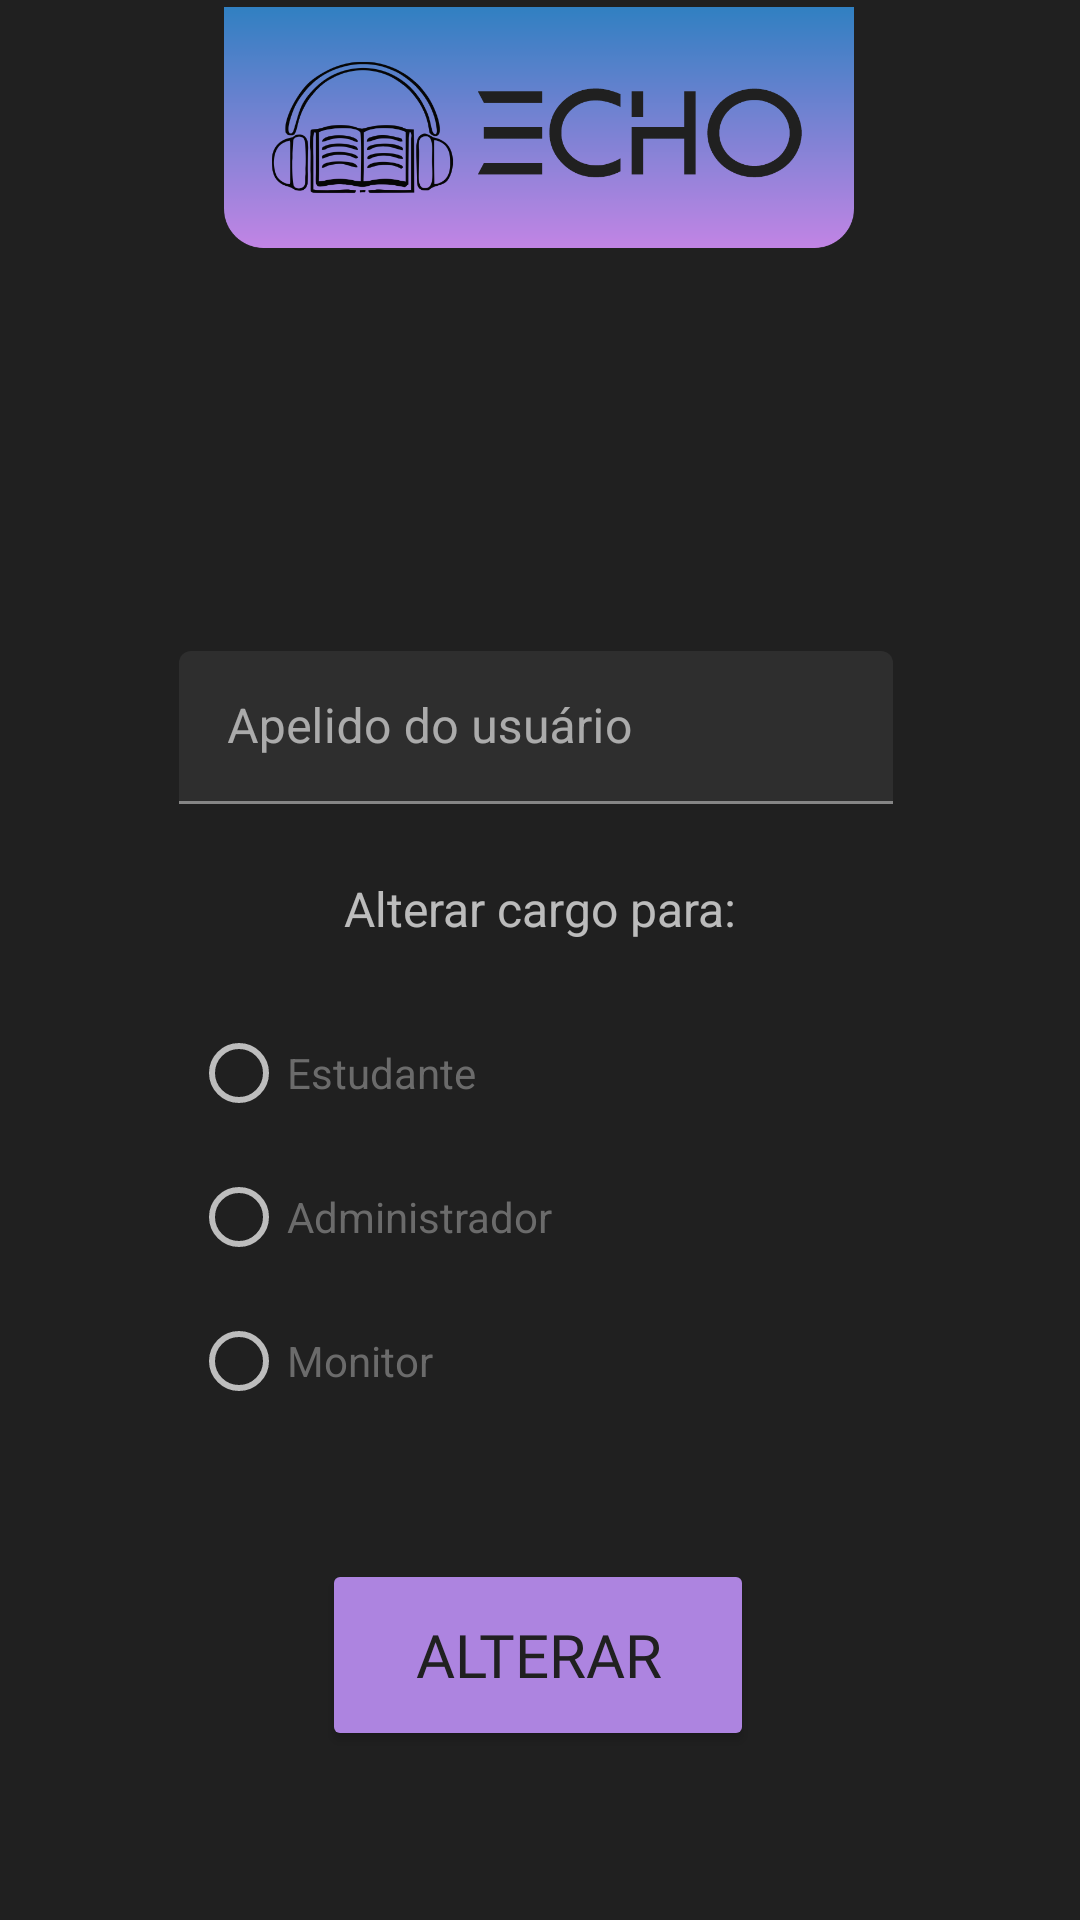

Android layout source for this screen:
<!-- AndroidManifest.xml: application theme Theme.EchoPodcasts.NoActionBar.FullScreen -->
<!-- res/layout/activity_tela_gerenciar.xml -->
<?xml version="1.0" encoding="utf-8"?>
<androidx.constraintlayout.widget.ConstraintLayout xmlns:android="http://schemas.android.com/apk/res/android"
    xmlns:app="http://schemas.android.com/apk/res-auto"
    xmlns:tools="http://schemas.android.com/tools"
    android:layout_width="match_parent"
    android:layout_height="match_parent"
    android:background="@color/PretoFundo"
    tools:context=".tela_gerenciar"
    tools:layout_editor_absoluteX="0dp"
    tools:layout_editor_absoluteY="0dp">

    <Button
        android:id="@+id/btn_alterar"
        android:layout_width="144dp"
        android:layout_height="64dp"
        android:layout_marginTop="32dp"
        android:backgroundTint="@color/colorAssets"
        android:fontFamily="@font/sf_pro_display_heavy"
        android:text="Alterar"
        android:textColor="@color/PretoFundo"
        android:textSize="20dp"
        app:layout_constraintBottom_toBottomOf="parent"
        app:layout_constraintEnd_toEndOf="parent"
        app:layout_constraintHorizontal_bias="0.497"
        app:layout_constraintStart_toStartOf="parent"
        app:layout_constraintTop_toBottomOf="@+id/radGroup_escolaridade"
        app:layout_constraintVertical_bias="0.0" />

    <com.google.android.material.textfield.TextInputLayout
        android:id="@+id/tiL_1"
        android:layout_width="241dp"
        android:layout_height="wrap_content"
        android:layout_marginTop="112dp"
        app:flow_horizontalAlign="center"
        app:layout_constraintEnd_toEndOf="parent"
        app:layout_constraintStart_toStartOf="parent"
        app:layout_constraintTop_toBottomOf="@+id/imageView4">

        <EditText
            android:id="@+id/editT_usuario"
            android:layout_width="238dp"
            android:layout_height="51dp"
            android:layout_marginTop="20dp"
            android:ems="10"
            android:hint="Apelido do usuário"
            android:inputType="textPersonName"
            app:layout_constraintEnd_toEndOf="parent"
            app:layout_constraintStart_toStartOf="parent" />

    </com.google.android.material.textfield.TextInputLayout>

    <ImageView
        android:id="@+id/imageView4"
        android:layout_width="210dp"
        android:layout_height="85dp"
        app:layout_constraintEnd_toEndOf="parent"
        app:layout_constraintHorizontal_bias="0.497"
        app:layout_constraintStart_toStartOf="parent"
        app:srcCompat="@drawable/logo_curto"
        tools:ignore="MissingConstraints"
        tools:layout_editor_absoluteY="0dp" />

    <TextView
        android:id="@+id/textView9"
        android:layout_width="wrap_content"
        android:layout_height="wrap_content"
        android:layout_marginTop="24dp"
        android:text="Alterar cargo para:"
        android:textSize="16dp"
        app:layout_constraintEnd_toEndOf="parent"
        app:layout_constraintStart_toStartOf="parent"
        app:layout_constraintTop_toBottomOf="@+id/tiL_1" />

    <RadioGroup
        android:id="@+id/radGroup_escolaridade"
        android:layout_width="232dp"
        android:layout_height="154dp"
        android:layout_marginTop="20dp"
        app:flow_horizontalAlign="center"
        app:layout_constraintEnd_toEndOf="parent"
        app:layout_constraintHorizontal_bias="0.497"
        app:layout_constraintStart_toStartOf="parent"
        app:layout_constraintTop_toBottomOf="@+id/textView9">

        <RadioButton
            android:id="@+id/rBtn_estudante"
            android:layout_width="234dp"
            android:layout_height="wrap_content"
            android:text="Estudante"
            android:textColor="@color/cinza1" />

        <RadioButton
            android:id="@+id/rBtn_admin"
            android:layout_width="234dp"
            android:layout_height="wrap_content"
            android:text="Administrador"
            android:textColor="@color/cinza1" />

        <RadioButton
            android:id="@+id/rBtn_monitor"
            android:layout_width="234dp"
            android:layout_height="wrap_content"
            android:text="Monitor"
            android:textColor="@color/cinza1" />

    </RadioGroup>


</androidx.constraintlayout.widget.ConstraintLayout>
<!-- resources referenced by this layout -->
<resources>
  <color name="PretoFundo">#202020</color>
  <color name="cinza1">#6B6B6B</color>
  <color name="colorAssets">#AD84E0</color>
  <!-- drawable logo_curto: png bitmap (drawable-hdpi, 28854 bytes) -->
  <style name="Theme.EchoPodcasts.NoActionBar.FullScreen" parent="Theme.MaterialComponents.NoActionBar">
          
          <item name="colorPrimary">@color/colorAssets</item>
          <item name="colorPrimaryVariant">@color/colorAssets</item>
          <item name="colorOnPrimary">@color/colorAssets</item>
          
          <item name="colorSecondary">@color/colorAssets</item>
          <item name="colorSecondaryVariant">@color/colorAssets</item>
          <item name="colorOnSecondary">@color/colorAssets</item>
          
          <item name="android:windowNoTitle">true</item>
          <item name="android:windowActionBar">false</item>
          <item name="android:windowFullscreen">false</item>
          <item name="android:windowContentOverlay">@null</item>
          <item name="android:statusBarColor"> @color/PretoFundo</item>
          
      </style>
</resources>
